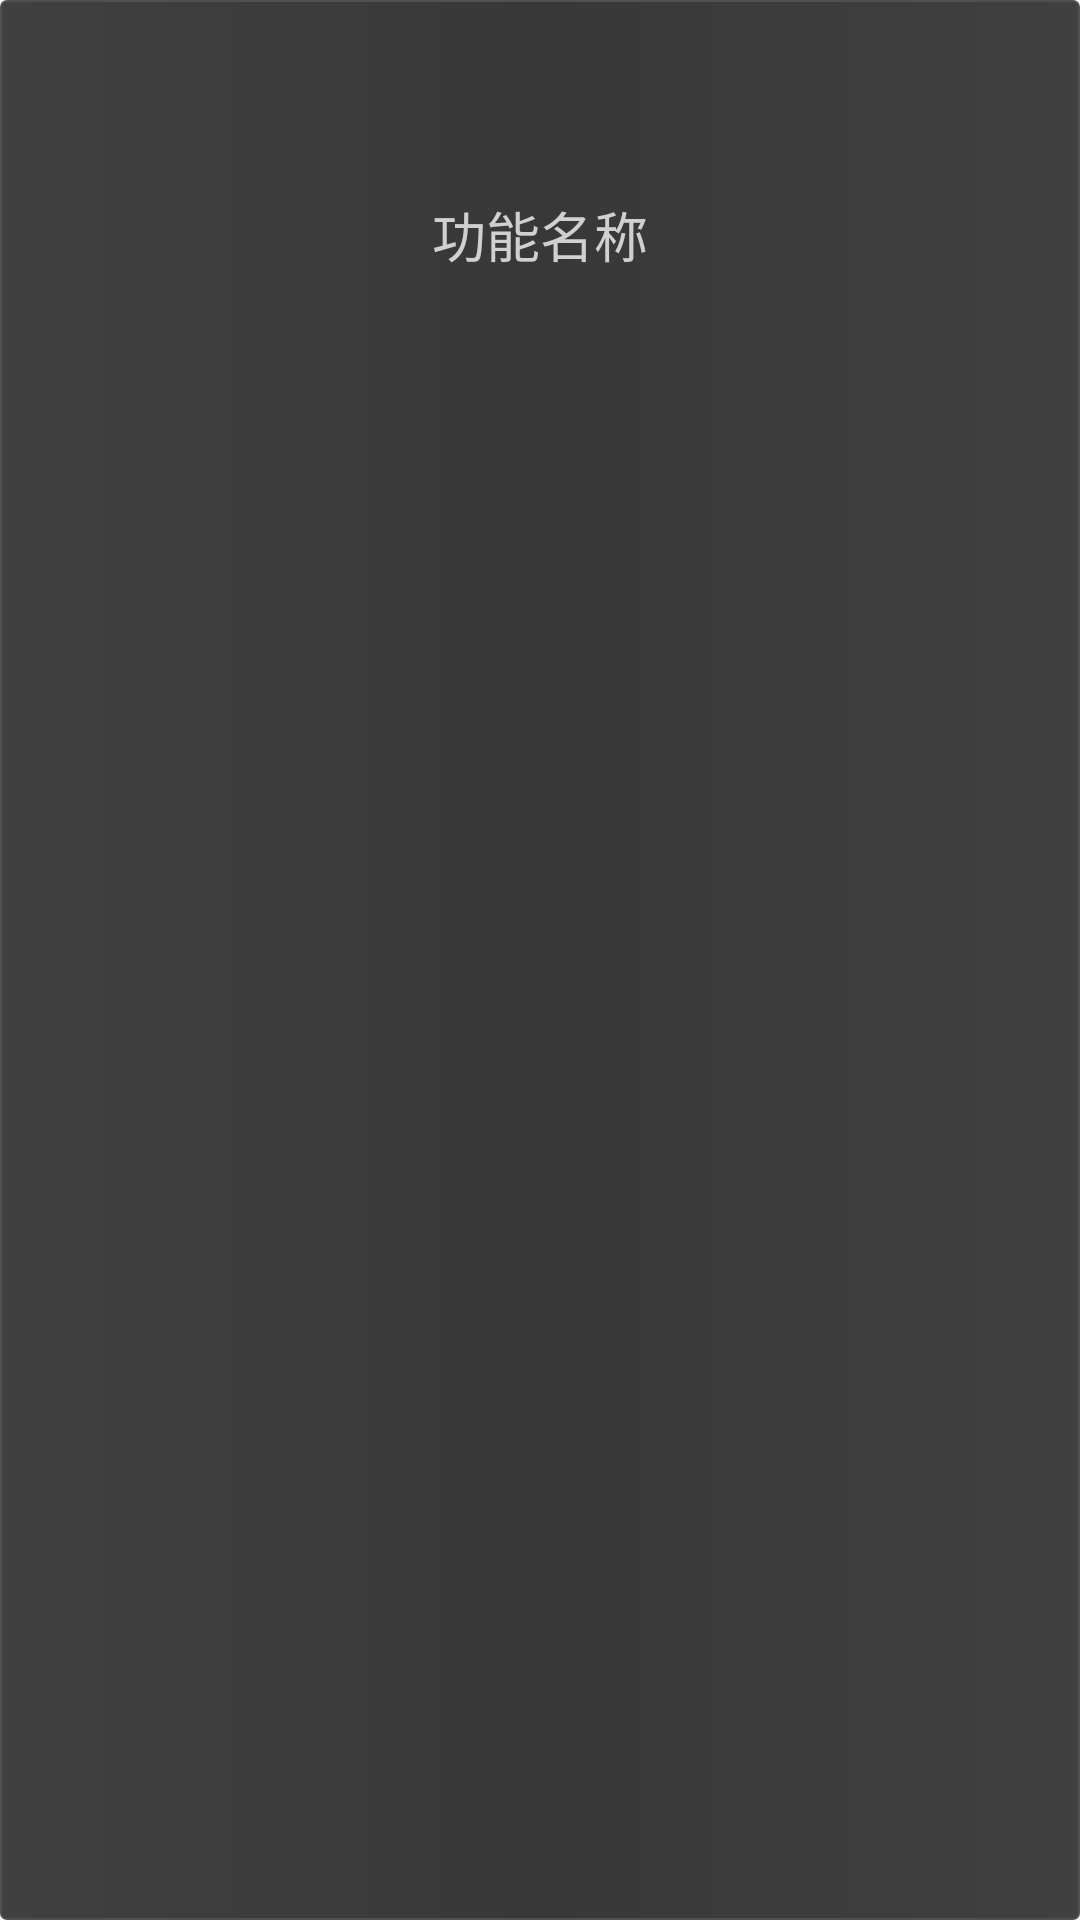

Android layout source for this screen:
<!-- AndroidManifest.xml: application theme AppTheme -->
<!-- res/layout/main_activity_item.xml -->
<?xml version="1.0" encoding="utf-8"?>
<LinearLayout xmlns:android="http://schemas.android.com/apk/res/android"
    android:layout_width="100dip"
    android:layout_height="100dip"
    android:gravity="center_horizontal"
    android:orientation="vertical"
    android:background="@drawable/main_item_background"
    android:paddingTop="5dip"
    android:paddingBottom="5dip">
    
    <ImageView 
        android:id="@+id/iv_main_item_icon"
        android:layout_width="60dip"
        android:layout_height="60dip"
        android:scaleType="fitXY"
        android:src="@drawable/ic_launcher"
       	android:contentDescription="@string/main_item_name_lostprotected"/>
    
	<TextView 
	    android:id="@+id/tv_main_item_name"
	    android:layout_height="wrap_content"
	    android:layout_width="wrap_content"
	    android:textSize="18sp"
	    android:text="@string/tv_name_default"
	   	android:textColor="@color/textcolor"/>
</LinearLayout>
<!-- resources referenced by this layout -->
<resources>
  <color name="textcolor">#ffd0d0d0</color>
  <!-- drawable main_item_background (drawable) -->
  <?xml version="1.0" encoding="utf-8"?>
  <shape xmlns:android="http://schemas.android.com/apk/res/android"
      android:shape="rectangle" >
      <stroke 
          android:width="0.5dip"
          android:color="#ff505050"/>
  	
      <corners android:radius="2dip"/>
      
  	<gradient android:startColor="#ff404040"
  	    android:centerColor="#ff383838"
  	    android:endColor="#ff404040"
  	    />
  </shape>
  <string name="main_item_name_lostprotected">防盗</string>
  <string name="tv_name_default">功能名称</string>
  <style name="AppTheme" parent="AppBaseTheme">
          
      </style>
  <style name="AppBaseTheme" parent="android:Theme.Light">
          
      </style>
</resources>
